Image classification data set "videogames-cnn-dataset" (Pablo-H-H/Inteligencia_Artificial_Clasificador_Videojuegos on GitHub). Class labels (21): Apex Legends, CSGO, Clash Royale, Dead by Daylight, Dota 2, Escape from Tarkov, FIFA 21, Fortnite, Free Fire, GTA V, League of Legends, Minecraft, Overwatch, PUBG Battlegrounds, Rainbow Six, Rocket League, Rust, Sea of Thieves, Valorant, Warzone, World of Warcraft.

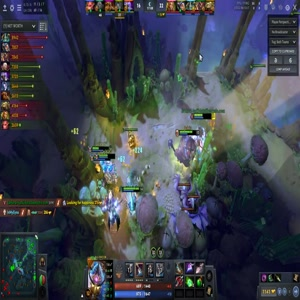
Label: Dota 2

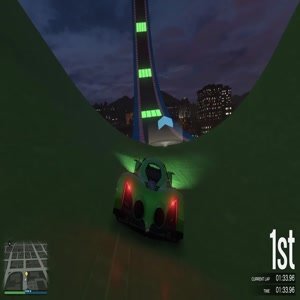
Label: GTA V

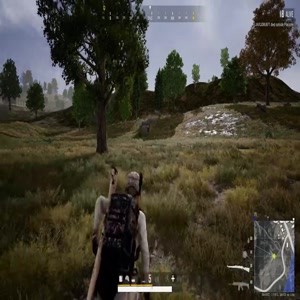
Label: PUBG Battlegrounds

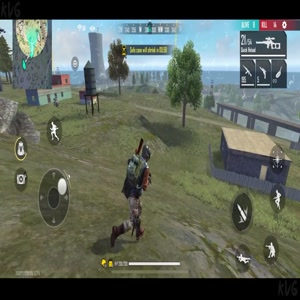
Label: Free Fire

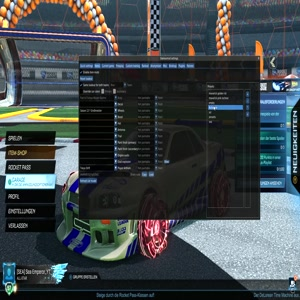
Label: Rocket League

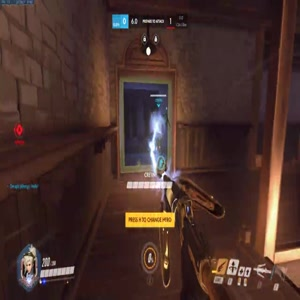
Label: Overwatch
